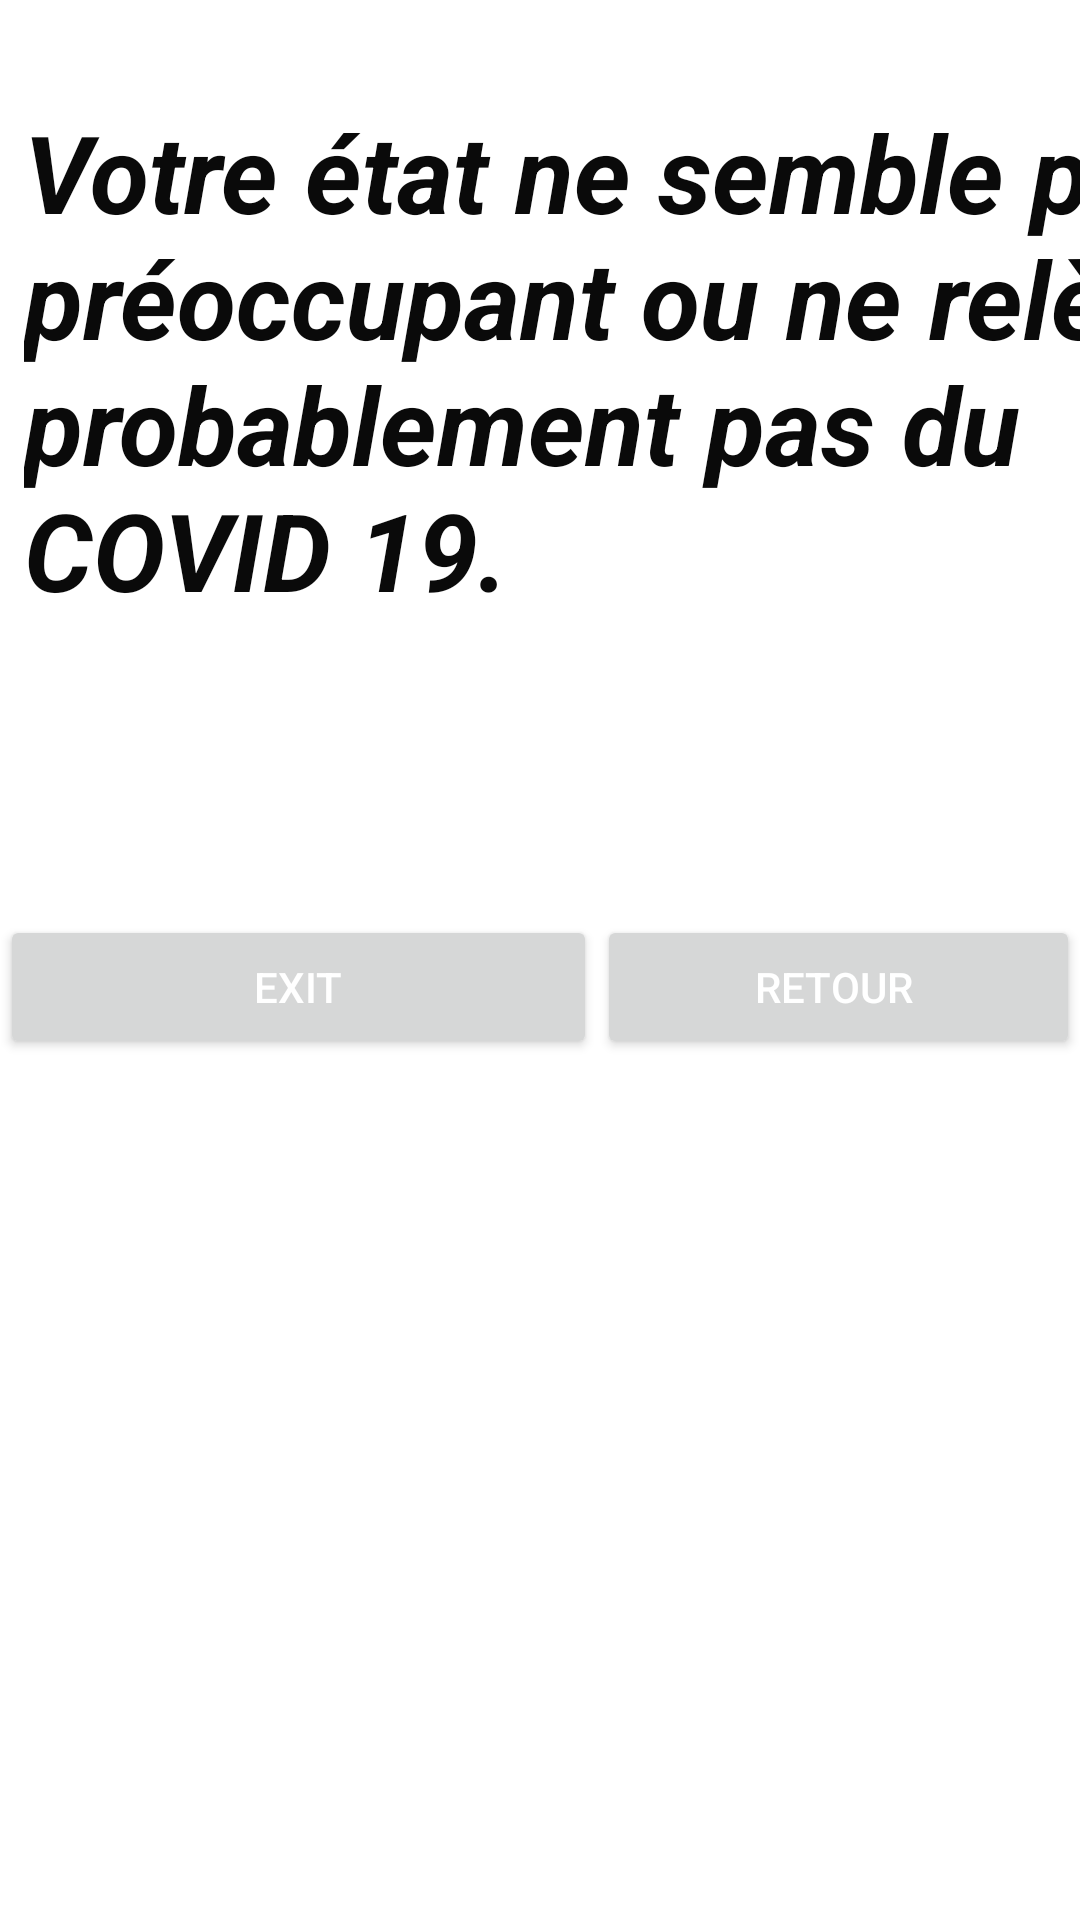

Layout XML and referenced resources for this Android screen:
<!-- AndroidManifest.xml: application theme AppTheme -->
<!-- res/layout/activity_good.xml -->
<?xml version="1.0" encoding="utf-8"?>
<androidx.constraintlayout.widget.ConstraintLayout xmlns:android="http://schemas.android.com/apk/res/android"
    xmlns:app="http://schemas.android.com/apk/res-auto"
    xmlns:tools="http://schemas.android.com/tools"
    android:layout_width="match_parent"
    android:layout_height="match_parent" android:background="@drawable/sp"
    tools:context=".Good">

    <LinearLayout
        android:layout_width="match_parent"
        android:layout_height="match_parent"
        android:orientation="vertical"
        app:layout_constraintTop_toTopOf="parent"
        tools:layout_editor_absoluteX="-65dp">

        <Space
            android:layout_width="match_parent"
            android:layout_height="33dp" />

        <TextView
            android:id="@+id/textView5"
            style="@android:style/Widget.Holo.TextView.SpinnerItem"
            android:layout_width="426dp"
            android:layout_height="272dp"
            android:text="Votre état ne semble pas préoccupant ou ne relève probablement pas du COVID 19."
            android:textColor="#F5000000"
            android:textIsSelectable="false"
            android:textSize="36sp"
            android:textStyle="bold|italic" />

        <LinearLayout
            android:layout_width="match_parent"
            android:layout_height="match_parent"
            android:orientation="horizontal">

            <Button
                android:id="@+id/nn"
                android:layout_width="199dp"
                android:layout_height="wrap_content"
                android:text="exit" />

            <Button
                android:id="@+id/rt"
                android:layout_width="match_parent"
                android:layout_height="wrap_content"
                android:text="retour " />
        </LinearLayout>

    </LinearLayout>

</androidx.constraintlayout.widget.ConstraintLayout>
<!-- resources referenced by this layout -->
<resources>
  <style name="AppTheme" parent="Theme.AppCompat.Light.DarkActionBar">
          
          <item name="colorPrimary">@color/colorPrimary</item>
          <item name="colorPrimaryDark">@color/colorPrimaryDark</item>
          <item name="colorAccent">@color/colorAccent</item>
  
          <item name="colorControlNormal">@android:color/darker_gray</item>
          <item name="colorControlActivated">@android:color/darker_gray</item>
          <item name="colorControlHighlight">@android:color/darker_gray</item>
          <item name="android:textColor">@android:color/white</item>
          <item name="android:textColorPrimary">@android:color/darker_gray</item>
          <item name="android:textColorSecondary">@android:color/darker_gray</item>
          <item name="android:windowBackground">@android:color/white</item>
          <item name="windowActionBar">false</item>
          <item name="windowNoTitle">true</item>
          <item name="android:textColorHint">@android:color/white</item>
      </style>
  <color name="colorPrimary">#FFC107</color>
  <color name="colorPrimaryDark">#9AADEC</color>
  <color name="colorAccent">#ECB1C7</color>
</resources>
